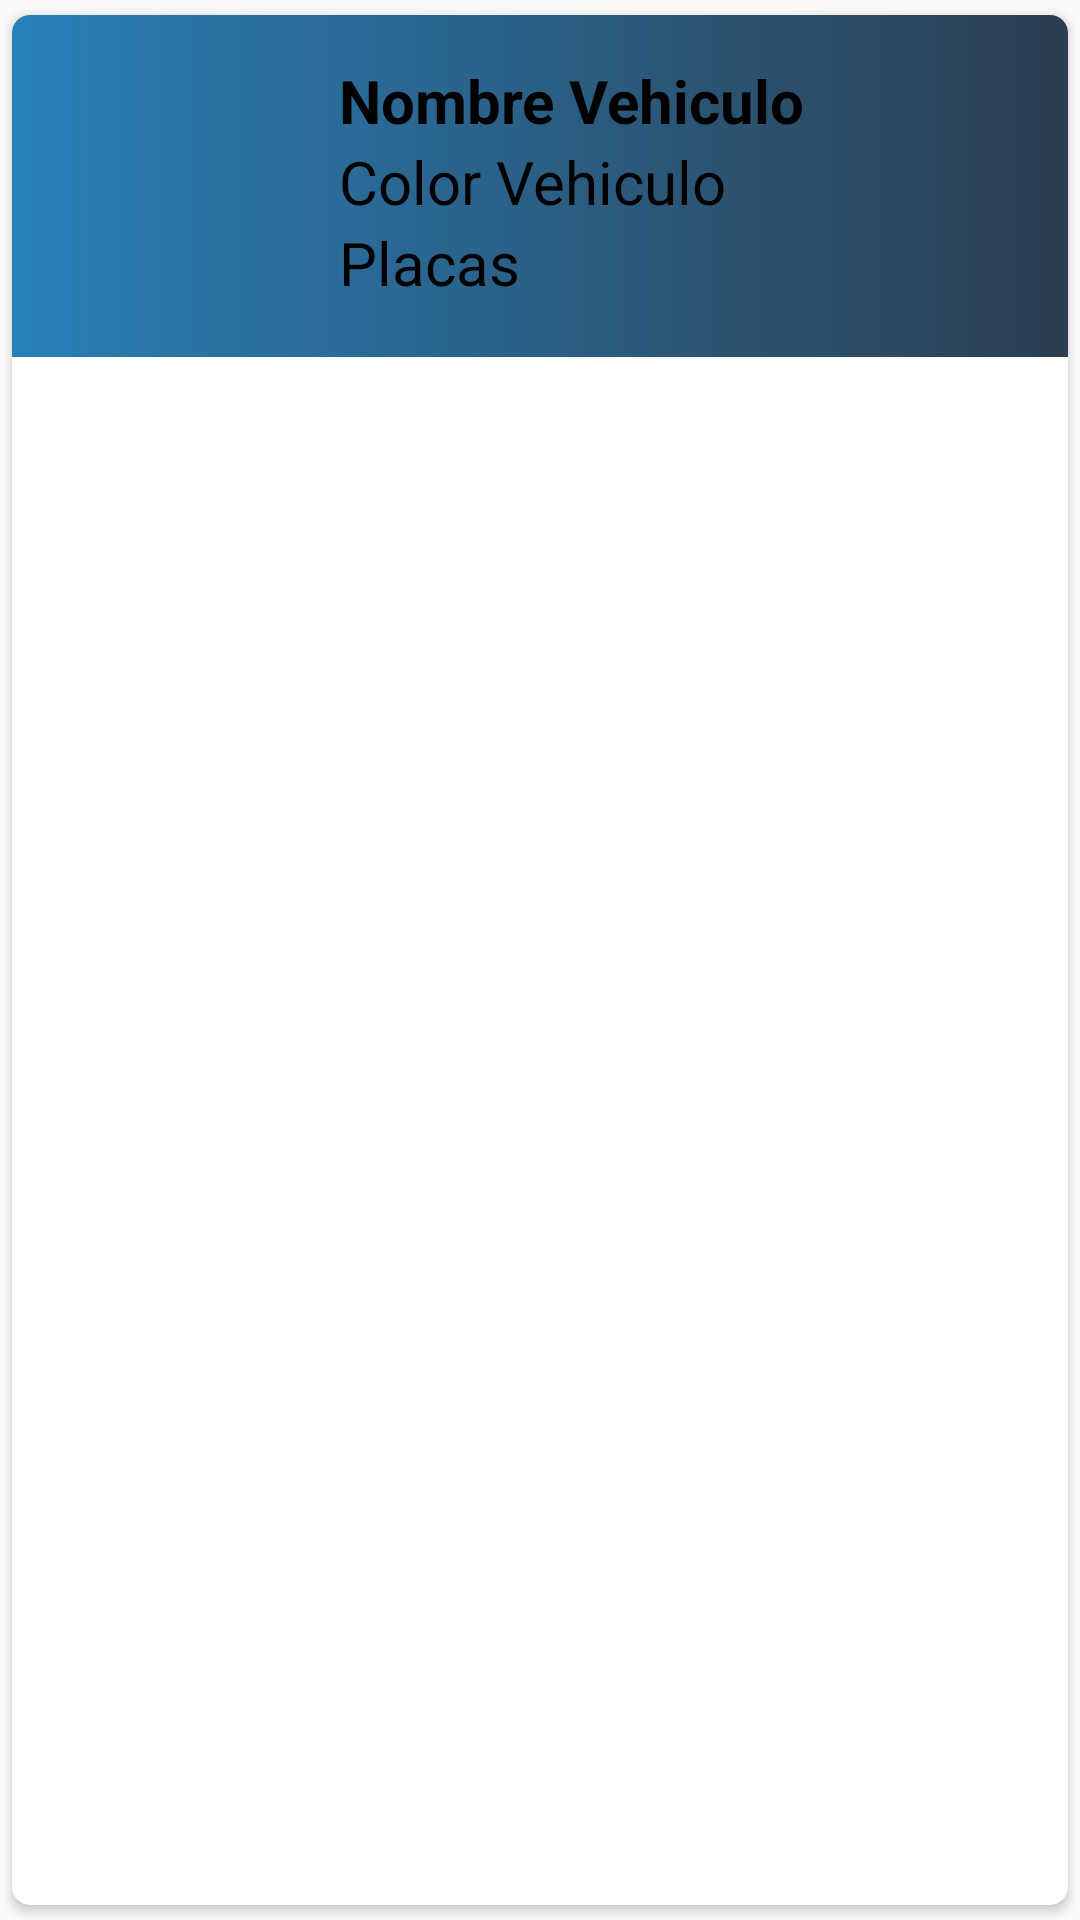

Layout XML and referenced resources for this Android screen:
<!-- AndroidManifest.xml: application theme Theme.RocaRidesConductor -->
<!-- res/layout/vehiculo_item.xml -->
<?xml version="1.0" encoding="utf-8"?>
<androidx.cardview.widget.CardView xmlns:android="http://schemas.android.com/apk/res/android"
    android:layout_width="match_parent"
    android:layout_height="wrap_content"
    xmlns:app="http://schemas.android.com/apk/res-auto"
    app:cardCornerRadius="6dp"
    android:elevation="6dp"
    app:cardUseCompatPadding="true">
    <RelativeLayout
        android:layout_width="match_parent"
        android:layout_height="wrap_content"
        android:padding="15dp"
        android:background="@drawable/background2">

        <ImageView
            android:id="@+id/fotoVehiculoImageView"
            android:layout_width="84dp"
            android:layout_height="84dp"
            android:src="@mipmap/usuario">

        </ImageView>

        <TextView
            android:id="@+id/nombreTextView"
            android:layout_width="match_parent"
            android:layout_height="wrap_content"
            android:layout_marginLeft="10dp"
            android:text="Nombre Vehiculo"
            android:textColor="@color/black"
            android:textSize="20sp"
            android:textStyle="bold"
            android:layout_toRightOf="@id/fotoVehiculoImageView">
        </TextView>

        <TextView
            android:id="@+id/colorTextView"
            android:layout_width="match_parent"
            android:layout_height="wrap_content"
            android:layout_marginLeft="10dp"
            android:text="Color Vehiculo"
            android:textColor="@color/black"
            android:textSize="20sp"
            android:layout_toRightOf="@id/fotoVehiculoImageView"
            android:layout_below="@id/nombreTextView">
        </TextView>
        <TextView
            android:id="@+id/placasTextView"
            android:layout_width="match_parent"
            android:layout_height="wrap_content"
            android:layout_marginLeft="10dp"
            android:text="Placas"
            android:textColor="@color/black"
            android:textSize="20sp"
            android:layout_toRightOf="@id/fotoVehiculoImageView"
            android:layout_below="@id/colorTextView">
        </TextView>
    </RelativeLayout>


</androidx.cardview.widget.CardView>
<!-- resources referenced by this layout -->
<resources>
  <color name="black">#FF000000</color>
  <!-- drawable background2 (drawable) -->
  <?xml version="1.0" encoding="utf-8"?>
  <selector xmlns:android="http://schemas.android.com/apk/res/android">
      <item>
          <shape android:shape="rectangle">
              <gradient android:angle="180" android:endColor="#2980b9" android:startColor="#2c3e50" />
          </shape>
      </item>
  </selector>
  <style name="Theme.RocaRidesConductor" parent="Theme.AppCompat.Light.NoActionBar">
          
          <item name="colorPrimary">@color/purple_500</item>
          <item name="colorPrimaryVariant">@color/purple_700</item>
          <item name="colorOnPrimary">@color/white</item>
          
          <item name="colorSecondary">@color/teal_200</item>
          <item name="colorSecondaryVariant">@color/teal_700</item>
          <item name="colorOnSecondary">@color/black</item>
          
          <item name="android:statusBarColor" tools:targetApi="l">?attr/colorPrimaryVariant</item>
          
      </style>
  <color name="purple_500">#FF6200EE</color>
  <color name="purple_700">#FF3700B3</color>
  <color name="white">#FFFFFFFF</color>
  <color name="teal_200">#FF03DAC5</color>
  <color name="teal_700">#FF018786</color>
</resources>
